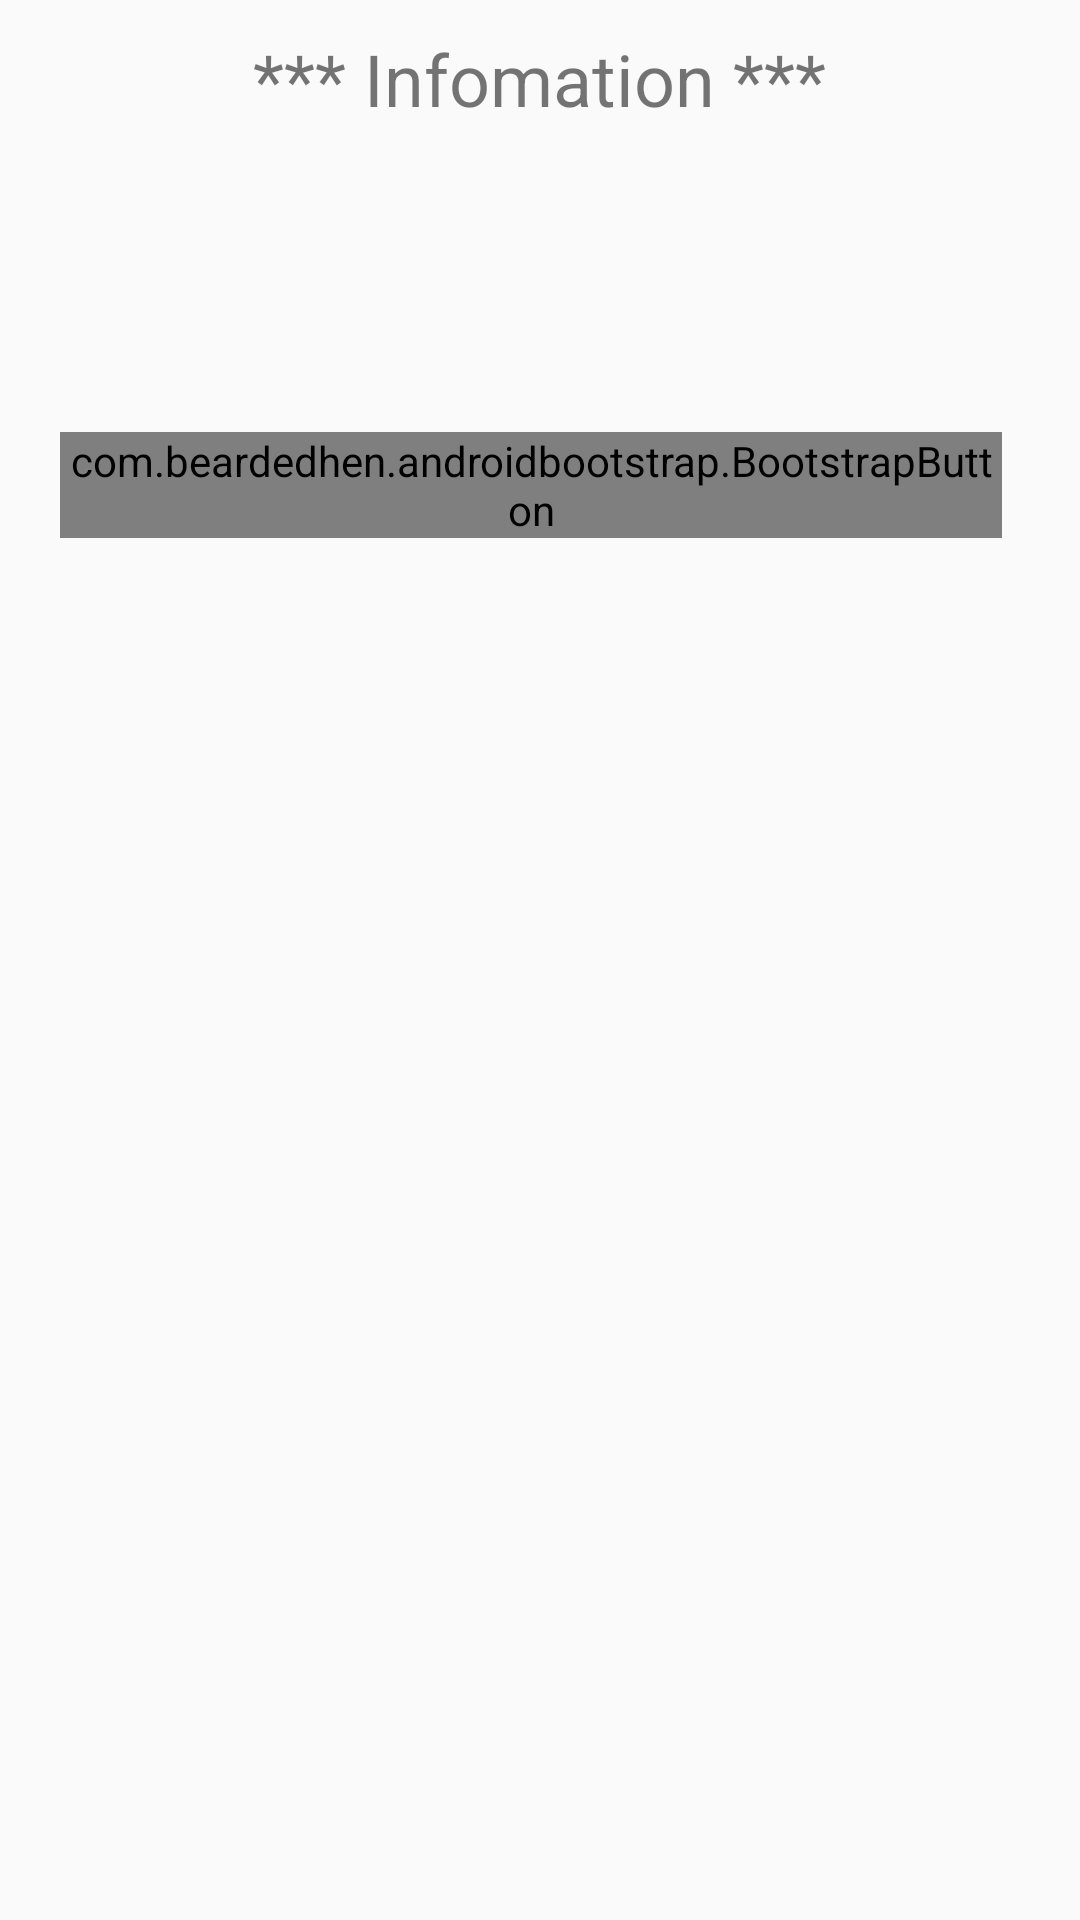

Write the Android layout XML for this screen, with the resource values it uses.
<!-- AndroidManifest.xml: application theme AppBaseTheme -->
<!-- res/layout/activity_info.xml -->
<?xml version="1.0" encoding="utf-8"?>

<LinearLayout
    xmlns:android="http://schemas.android.com/apk/res/android"
    xmlns:tools="http://schemas.android.com/tools"
    xmlns:app="http://schemas.android.com/apk/res-auto"
    android:layout_width="match_parent"
    android:layout_height="match_parent"
    android:orientation="vertical"
    tools:context=".InfoActivity">

    <TextView
        android:id="@+id/tv_info"
        android:layout_width="wrap_content"
        android:layout_height="wrap_content"
        android:layout_marginTop="10dp"
        android:layout_gravity="center_horizontal"
        android:textSize="24sp"
        android:text="@string/tv_title_info"
        />

    <TextView
        android:id="@+id/tv_msg_info"
        android:layout_width="wrap_content"
        android:layout_height="wrap_content"
        android:layout_marginTop="30dp"
        android:layout_marginStart="15dp"
        android:textSize="16sp"
        />

    <LinearLayout
        android:layout_width="match_parent"
        android:layout_height="wrap_content"
        android:orientation="horizontal"
        android:layout_marginTop="20dp"
        android:paddingStart="20dp"
        android:paddingEnd="20dp"
        android:paddingBottom="10dp">

        <com.beardedhen.androidbootstrap.BootstrapButton
            android:id="@+id/btn_back_info"
            android:layout_width="160dp"
            android:layout_height="wrap_content"
            android:layout_marginTop="30dp"
            android:layout_marginRight="6dp"
            style="@style/my_button_1"
            app:bootstrapText="@string/btn_back"
            />

        
        
            
            
            
            


    </LinearLayout>

</LinearLayout>
<!-- resources referenced by this layout -->
<resources>
  <string name="btn_back">戻る {fa_reply}</string>
  <string name="tv_title_info">*** Infomation ***</string>
  <style name="my_button_1">
          <item name="android:layout_width">0dp</item>
          <item name="android:layout_height">wrap_content</item>
          <item name="android:layout_weight">5</item>
          <item name="bootstrapBrand">success</item>
          <item name="buttonMode">regular</item>
          <item name="showOutline">true</item>
          <item name="roundedCorners">true</item>
          <item name="bootstrapSize">lg</item>
          <item name="android:layout_marginRight">@dimen/micro_padding</item>
      </style>
  <style name="AppBaseTheme" parent="Theme.AppCompat.Light.NoActionBar" />
  <dimen name="micro_padding">4dp</dimen>
</resources>
